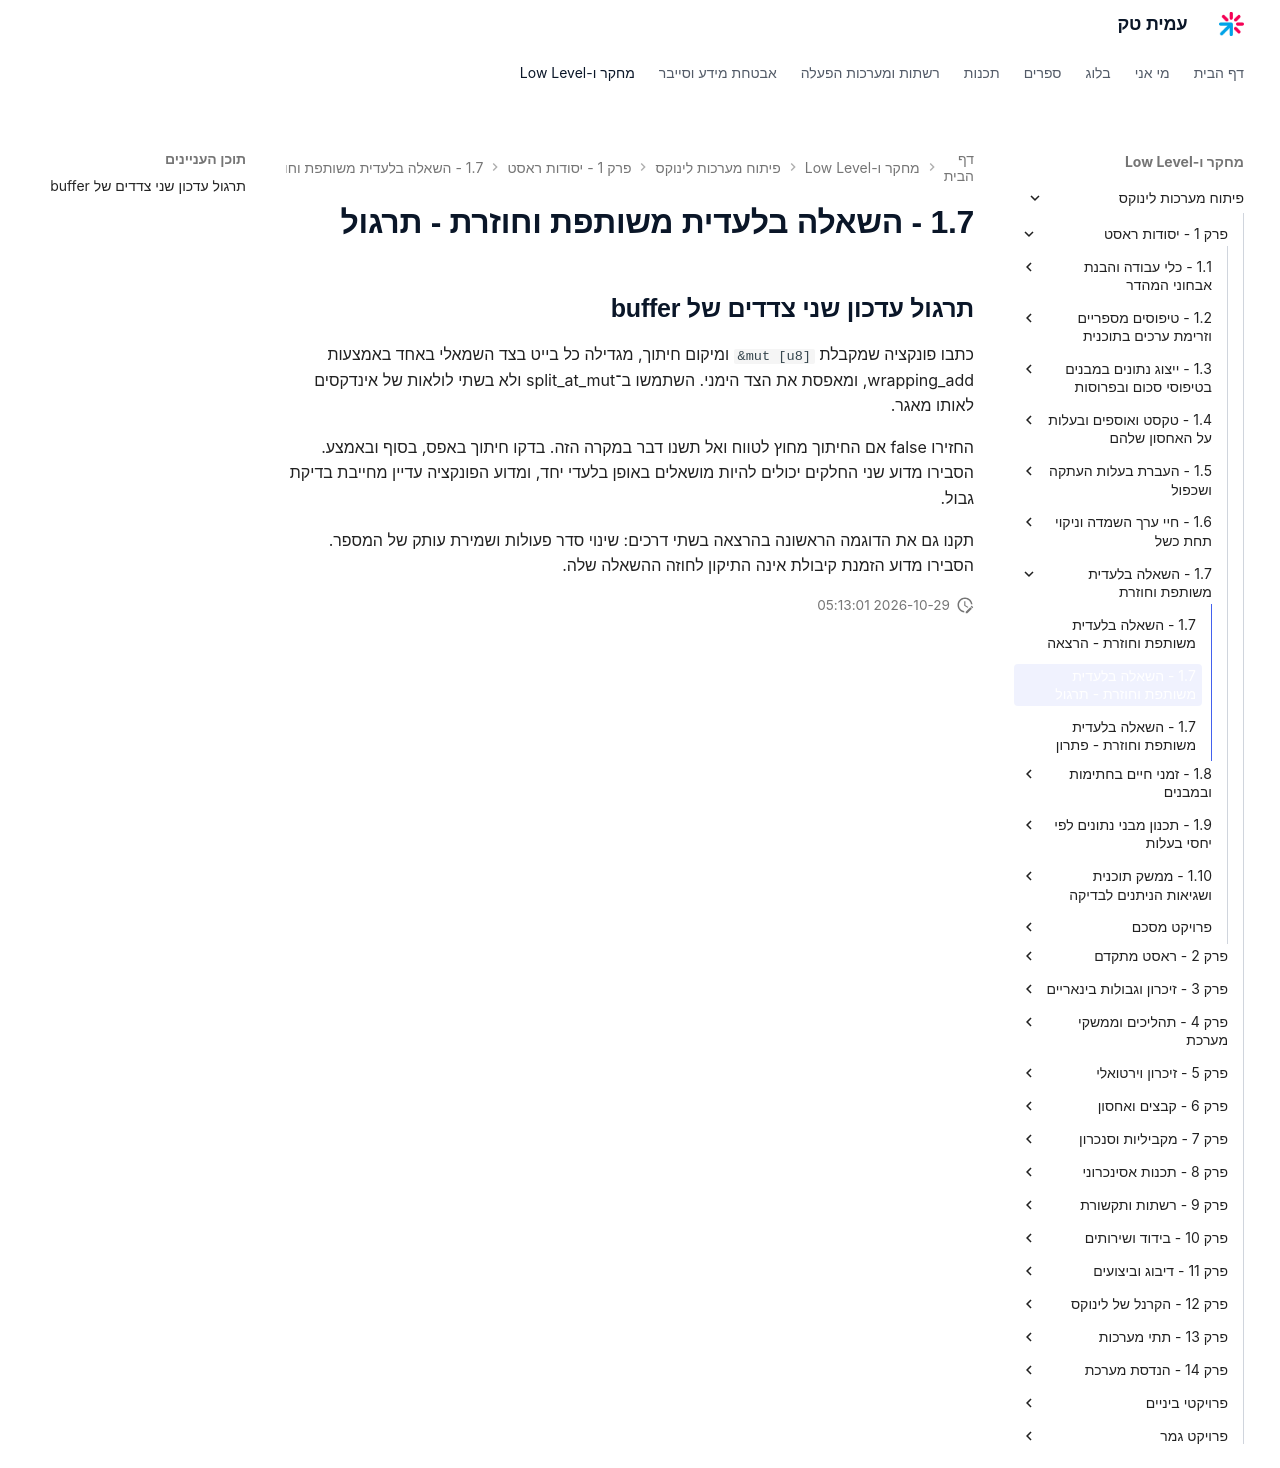

repository: AmitPinchasi/amittech · page: פיתוח-מערכות-לינוקס/1 - יסודות ראסט/1.7 - השאלה בלעדית משותפת וחוזרת/1.7 - השאלה בלעדית משותפת וחוזרת - תרגול/index.html · generator: mkdocs

## תרגול עדכון שני צדדים של buffer

כתבו פונקציה שמקבלת `&mut [u8]` ומיקום חיתוך, מגדילה כל בייט בצד השמאלי באחד באמצעות wrapping_add, ומאפסת את הצד הימני. השתמשו ב־split_at_mut ולא בשתי לולאות של אינדקסים לאותו מאגר.

החזירו false אם החיתוך מחוץ לטווח ואל תשנו דבר במקרה הזה. בדקו חיתוך באפס, בסוף ובאמצע. הסבירו מדוע שני החלקים יכולים להיות מושאלים באופן בלעדי יחד, ומדוע הפונקציה עדיין מחייבת בדיקת גבול.

תקנו גם את הדוגמה הראשונה בהרצאה בשתי דרכים: שינוי סדר פעולות ושמירת עותק של המספר. הסבירו מדוע הזמנת קיבולת אינה התיקון לחוזה ההשאלה שלה.
